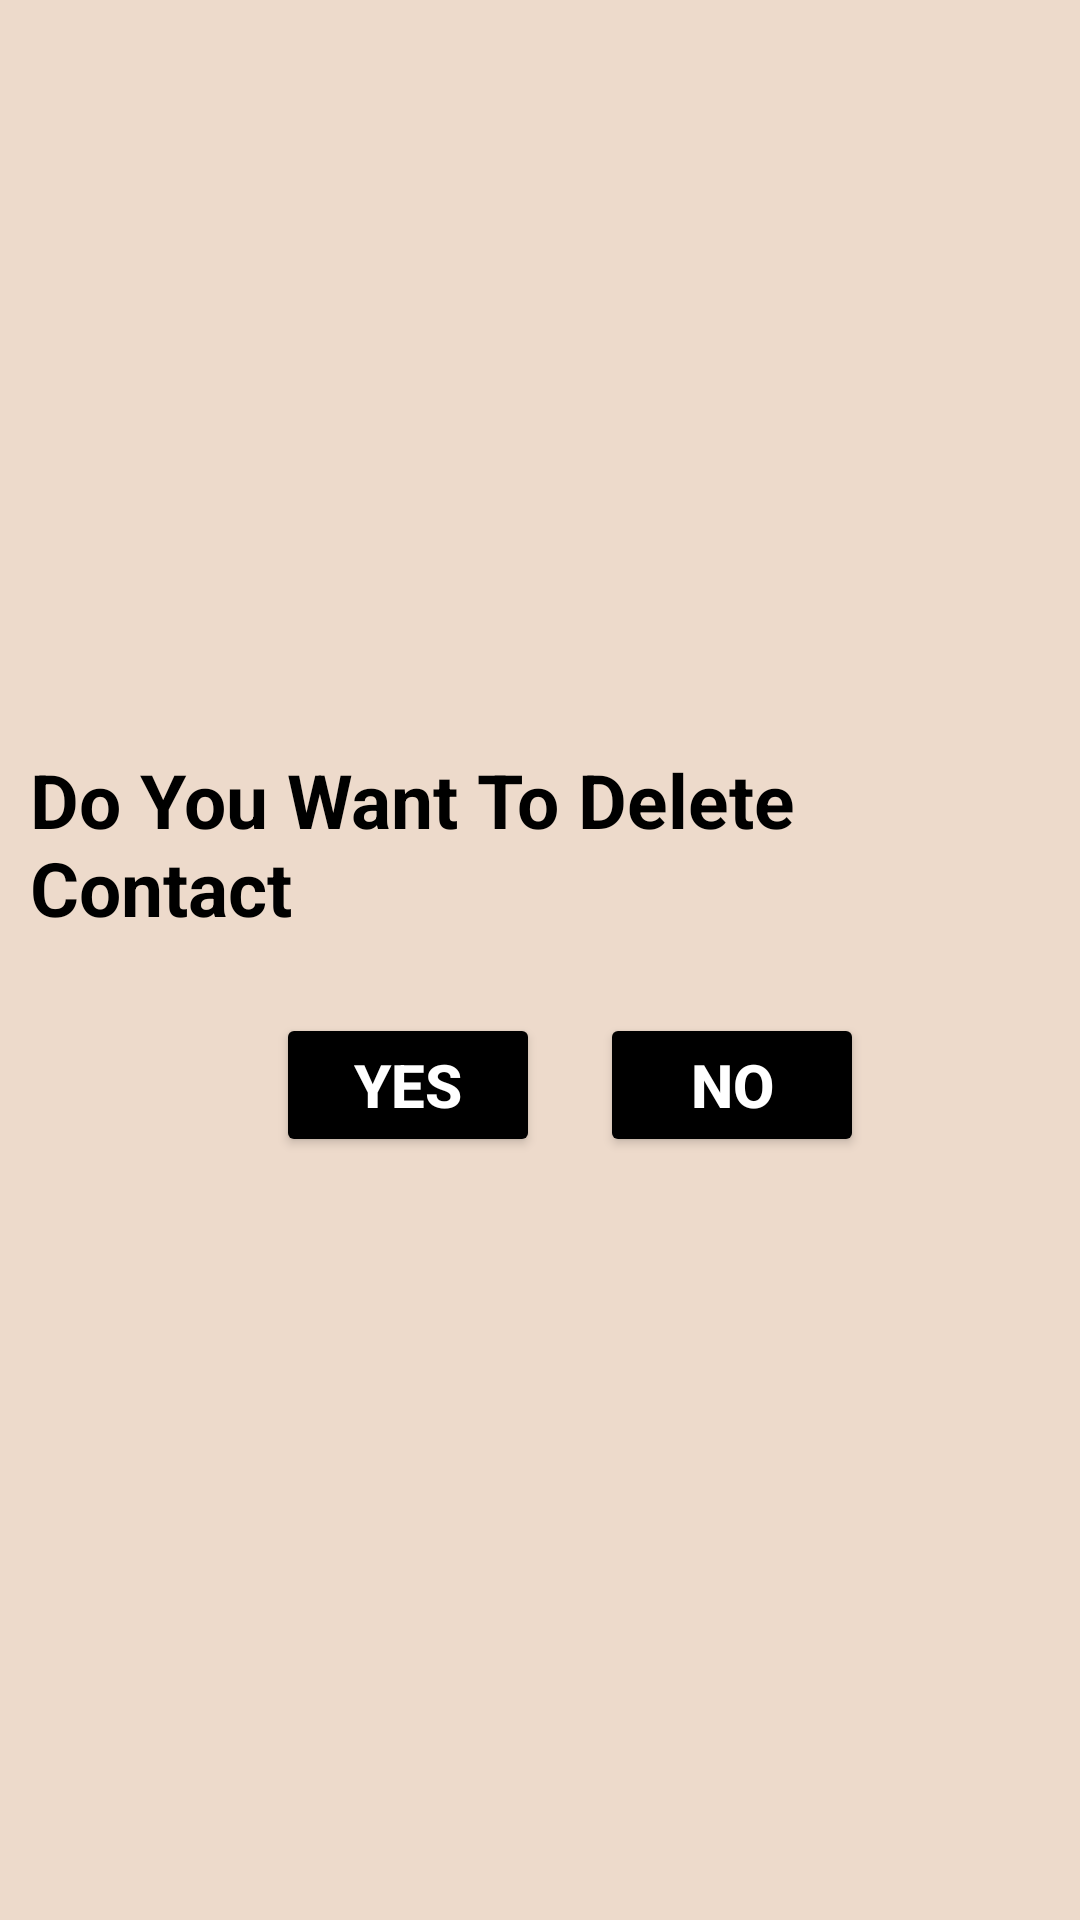

Here is an Android app screen rendered from its layout file. Give the layout XML and the strings, colors and styles it references.
<!-- AndroidManifest.xml: application theme Theme.Firebaselecture -->
<!-- res/layout/dialogview_delete.xml -->
<?xml version="1.0" encoding="utf-8"?>
<androidx.constraintlayout.widget.ConstraintLayout xmlns:android="http://schemas.android.com/apk/res/android"
    xmlns:app="http://schemas.android.com/apk/res-auto"
    android:layout_width="match_parent"
    android:layout_height="match_parent"
    android:background="#EDDACB">


    <LinearLayout
        android:layout_width="wrap_content"
        android:layout_height="wrap_content"
        android:background="#EDDACB"
        android:gravity="center"
        android:orientation="vertical"
        app:layout_constraintBottom_toBottomOf="parent"
        app:layout_constraintEnd_toEndOf="parent"
        app:layout_constraintStart_toStartOf="parent"
        app:layout_constraintTop_toTopOf="parent">


        <TextView
            android:id="@+id/tex1"
            android:layout_width="wrap_content"
            android:layout_height="match_parent"
            android:layout_margin="10sp"
            android:text="Do You Want To Delete Contact"
            android:textColor="@color/black"
            android:textSize="25sp"
            android:textStyle="bold">

        </TextView>


        <LinearLayout
            android:layout_width="wrap_content"
            android:layout_height="match_parent"
            android:layout_gravity="center"
            android:layout_margin="15sp"
            android:orientation="horizontal">


            <Button
                android:id="@+id/yes1"
                android:layout_width="wrap_content"
                android:layout_height="wrap_content"
                android:layout_marginLeft="20dp"
                android:layout_weight="1"
                android:backgroundTint="#000000"
                android:text="Yes"
                android:textColor="@color/white"
                android:textSize="20sp"
                android:textStyle="bold" />


            <Button
                android:id="@+id/no1"
                android:layout_width="wrap_content"
                android:layout_height="wrap_content"
                android:layout_marginLeft="20dp"
                android:layout_weight="1"
                android:backgroundTint="#000000"
                android:text="No"
                android:textColor="@color/white"
                android:textSize="20sp"
                android:textStyle="bold" />

        </LinearLayout>


    </LinearLayout>


</androidx.constraintlayout.widget.ConstraintLayout>
<!-- resources referenced by this layout -->
<resources>
  <style name="Theme.Firebaselecture" parent="Base.Theme.Firebaselecture" />
  <style name="Base.Theme.Firebaselecture" parent="Theme.Material3.DayNight.NoActionBar">
          
          
      </style>
  <!-- not gathered from this repository: default colours our renderer supplied (Android Studio template values) -->
  <color name="black">#FF000000</color>
  <color name="white">#FFFFFFFF</color>
</resources>
